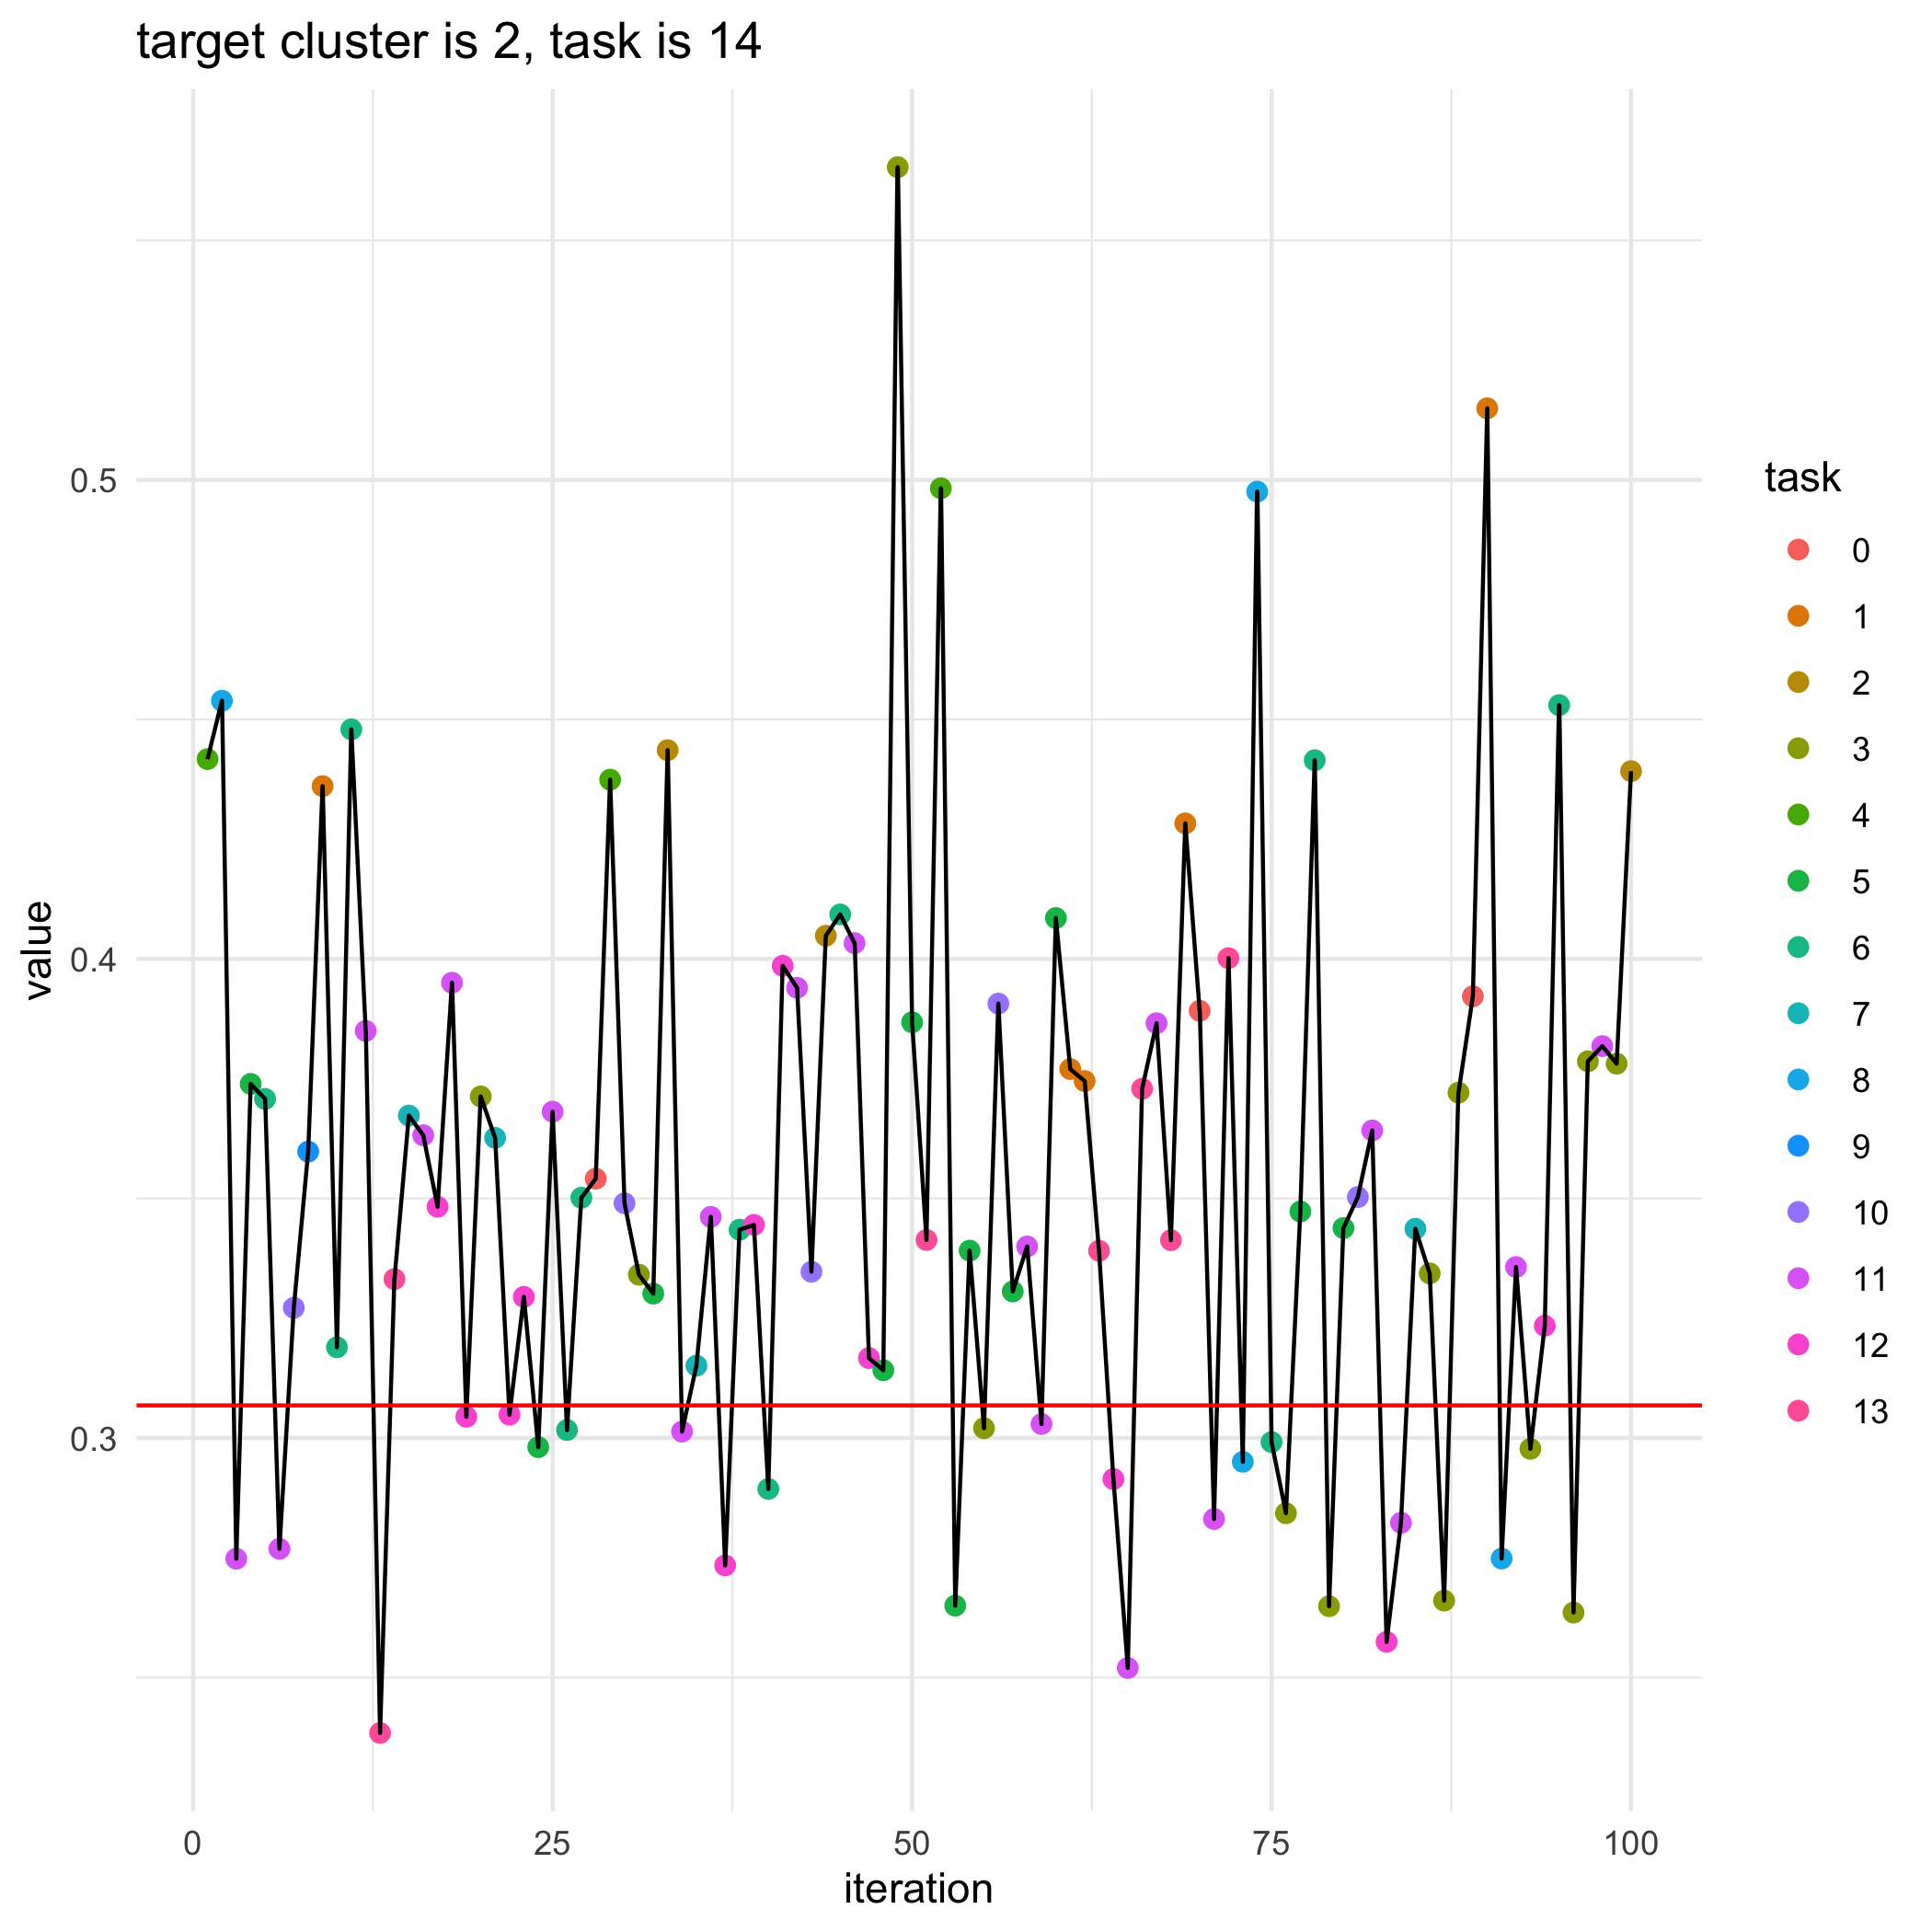

Data behind this chart, as committed beside it:
, losses, bandit_selects
0, 0.3068, 
1, 0.4417, 4.0
2, 0.4539, 8.0
3, 0.2748, 11.0
4, 0.3739, 5.0
5, 0.3708, 6.0
6, 0.2769, 11.0
7, 0.3272, 10.0
8, 0.3598, 9.0
9, 0.4361, 1.0
10, 0.3189, 6.0
11, 0.4479, 6.0
12, 0.385, 11.0
13, 0.2384, 13.0
14, 0.3332, 13.0
15, 0.3673, 7.0
16, 0.3632, 11.0
17, 0.3483, 12.0
18, 0.395, 11.0
19, 0.3044, 12.0
20, 0.3713, 3.0
21, 0.3626, 7.0
22, 0.3049, 12.0
23, 0.3294, 12.0
24, 0.2981, 5.0
25, 0.3681, 11.0
26, 0.3017, 6.0
27, 0.3501, 6.0
28, 0.3541, 0.0
29, 0.4374, 4.0
30, 0.349, 10.0
31, 0.3341, 3.0
32, 0.3301, 5.0
33, 0.4436, 2.0
34, 0.3013, 11.0
35, 0.3151, 7.0
36, 0.3462, 11.0
37, 0.2734, 12.0
38, 0.3435, 6.0
39, 0.3445, 12.0
40, 0.2894, 6.0
41, 0.3986, 12.0
42, 0.394, 11.0
43, 0.3347, 10.0
44, 0.4048, 2.0
45, 0.4093, 6.0
46, 0.4033, 11.0
47, 0.3167, 12.0
48, 0.3141, 5.0
49, 0.5653, 3.0
50, 0.3868, 5.0
51, 0.3413, 13.0
52, 0.4983, 4.0
53, 0.265, 5.0
54, 0.3391, 5.0
55, 0.302, 3.0
56, 0.3907, 10.0
57, 0.3306, 5.0
58, 0.34, 11.0
59, 0.3029, 11.0
... 41 more rows
